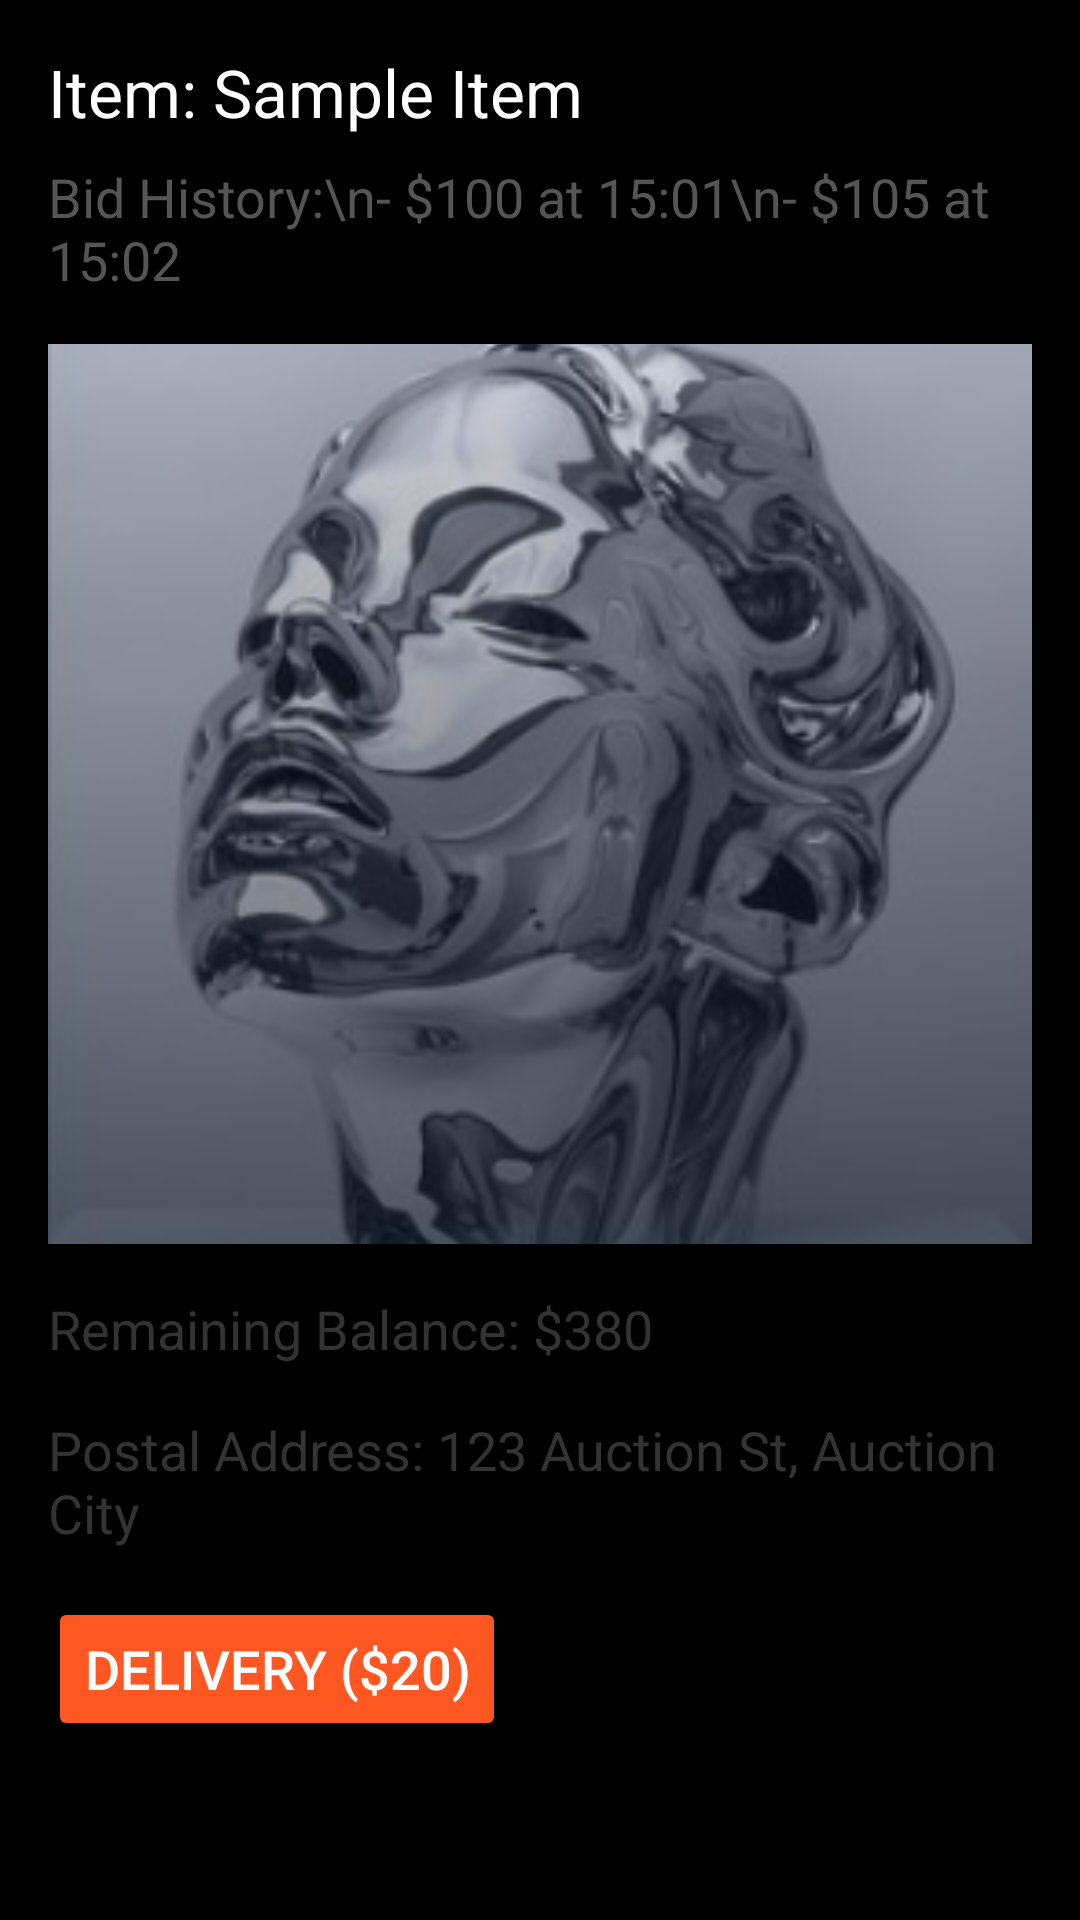

Android layout source for this screen:
<!-- AndroidManifest.xml: application theme Theme.BidBoss -->
<!-- res/layout/activity_winner_summary.xml -->
<?xml version="1.0" encoding="utf-8"?>
<ScrollView
    xmlns:android="http://schemas.android.com/apk/res/android"
    android:layout_width="match_parent"
    android:layout_height="match_parent"
    android:padding="16dp"
    android:background="@color/black">

    <LinearLayout
        android:layout_width="match_parent"
        android:layout_height="wrap_content"
        android:orientation="vertical">

        
        <TextView
            android:id="@+id/itemTitleTextView"
            android:layout_width="wrap_content"
            android:layout_height="wrap_content"
            android:text="Item: Sample Item"
            android:textSize="22sp"
            android:textColor="#ffffff"
            android:paddingBottom="8dp" />

        
        <TextView
            android:id="@+id/bidHistoryTextView"
            android:layout_width="wrap_content"
            android:layout_height="wrap_content"
            android:text="Bid History:\n- $100 at 15:01\n- $105 at 15:02"
            android:textSize="18sp"
            android:textColor="#555555"
            android:paddingBottom="16dp" />

        
        <ImageView
            android:id="@+id/winnerProductImageView"
            android:layout_width="match_parent"
            android:layout_height="300dp"
            android:scaleType="centerCrop"
            android:src="@drawable/sample_photo1"
            android:layout_marginBottom="16dp" />

        
        <TextView
            android:id="@+id/remainingBalanceTextView"
            android:layout_width="wrap_content"
            android:layout_height="wrap_content"
            android:text="Remaining Balance: $380"
            android:textSize="18sp"
            android:textColor="#333333"
            android:paddingBottom="16dp" />

        
        <TextView
            android:id="@+id/postalAddressTextView"
            android:layout_width="wrap_content"
            android:layout_height="wrap_content"
            android:text="Postal Address: 123 Auction St, Auction City"
            android:textSize="18sp"
            android:textColor="#333333"
            android:paddingBottom="16dp" />

        
        <Button
            android:id="@+id/deliveryButton"
            android:layout_width="wrap_content"
            android:layout_height="wrap_content"
            android:text="Delivery ($20)"
            android:textColor="#FFFFFF"
            android:backgroundTint="#FF5722"
            android:textSize="18sp" />
    </LinearLayout>
</ScrollView>
<!-- resources referenced by this layout -->
<resources>
  <color name="black">#FF000000</color>
  <!-- drawable sample_photo1: png bitmap (drawable, 81262 bytes) -->
  <style name="Theme.BidBoss" parent="Base.Theme.BidBoss" />
  <style name="Base.Theme.BidBoss" parent="Theme.Material3.DayNight.NoActionBar">
          
          
      </style>
</resources>
